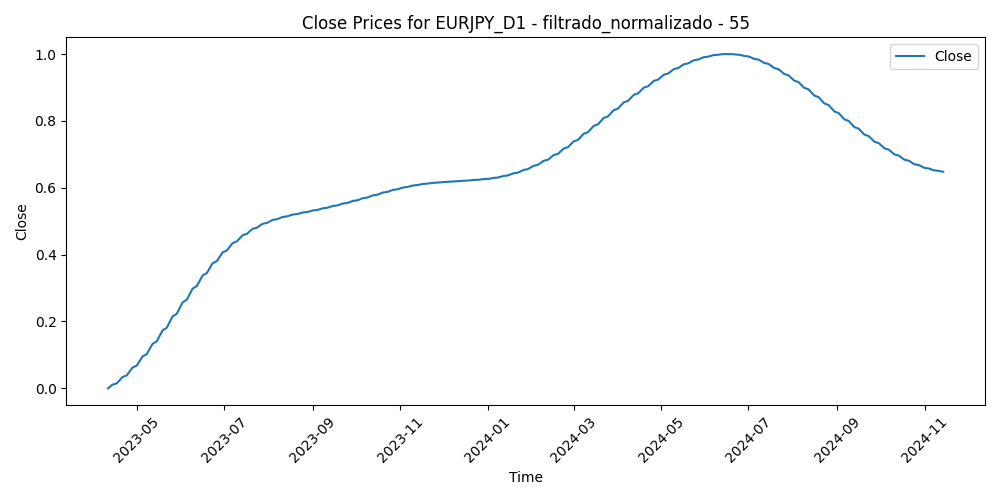

The file beside this chart, header and first rows:
Time, Close, Volume, diferencia_media_55
2023-04-11, 0.0, 0.08492, 0.2497
2023-04-12, 0.003332, 0.1246, 0.2317
2023-04-13, 0.006916, 0.09206, 0.2302
2023-04-14, 0.01075, 0.1141, 0.2068
2023-04-17, 0.01483, 0.0717, 0.2163
2023-04-18, 0.01914, 0.09015, 0.2107
2023-04-19, 0.0237, 0.08313, 0.1944
2023-04-20, 0.02848, 0.09681, 0.2165
2023-04-21, 0.0335, 0.07687, 0.2161
2023-04-24, 0.03873, 0.09043, 0.1759
2023-04-25, 0.04419, 0.08115, 0.259
2023-04-26, 0.04985, 0.1277, 0.2255
2023-04-27, 0.05573, 0.1051, 0.2212
2023-04-28, 0.06182, 0.1784, 0.1148
2023-05-01, 0.06811, 0.07875, 0.07825
2023-05-02, 0.07459, 0.1261, 0.1192
2023-05-03, 0.08127, 0.1343, 0.1813
2023-05-04, 0.08813, 0.192, 0.2485
2023-05-05, 0.09517, 0.09963, 0.2186
2023-05-08, 0.1024, 0.0795, 0.217
2023-05-09, 0.1097, 0.1055, 0.2436
2023-05-10, 0.1173, 0.1296, 0.2823
2023-05-11, 0.1249, 0.142, 0.3195
2023-05-12, 0.1327, 0.09904, 0.3039
2023-05-15, 0.1406, 0.08457, 0.2691
2023-05-16, 0.1486, 0.08048, 0.266
2023-05-17, 0.1567, 0.09091, 0.2144
2023-05-18, 0.1648, 0.09399, 0.2116
2023-05-19, 0.1731, 0.1203, 0.2309
2023-05-22, 0.1813, 0.09133, 0.1969
2023-05-23, 0.1897, 0.1232, 0.2308
2023-05-24, 0.198, 0.1346, 0.202
2023-05-25, 0.2064, 0.1407, 0.1939
2023-05-26, 0.2148, 0.1069, 0.1706
2023-05-29, 0.2233, 0.001041, 0.197
2023-05-30, 0.2317, 0.1216, 0.2197
2023-05-31, 0.2401, 0.1254, 0.283
2023-06-01, 0.2485, 0.1089, 0.2672
2023-06-02, 0.2569, 0.08236, 0.2511
2023-06-05, 0.2653, 0.07445, 0.2763
2023-06-06, 0.2736, 0.07893, 0.2934
2023-06-07, 0.2818, 0.09221, 0.2668
2023-06-08, 0.29, 0.08183, 0.2827
2023-06-09, 0.2982, 0.07883, 0.2905
2023-06-12, 0.3062, 0.06514, 0.279
2023-06-13, 0.3142, 0.1018, 0.2292
2023-06-14, 0.3221, 0.0955, 0.2174
2023-06-15, 0.3299, 0.128, 0.1341
2023-06-16, 0.3376, 0.1382, 0.0593
2023-06-19, 0.3451, 0.03312, 0.07708
2023-06-20, 0.3526, 0.1163, 0.1195
2023-06-21, 0.3599, 0.1193, 0.05706
2023-06-22, 0.367, 0.115, 0.02405
2023-06-23, 0.3741, 0.136, 0.04859
2023-06-26, 0.3809, 0.1086, 0.06031
2023-06-27, 0.3876, 0.108, 0.0
2023-06-28, 0.3941, 0.1202, 0.0229
2023-06-29, 0.4005, 0.1241, 0.05192
2023-06-30, 0.4066, 0.1083, 0.05433
2023-07-03, 0.4126, 0.08252, 0.04161
... 356 more rows
